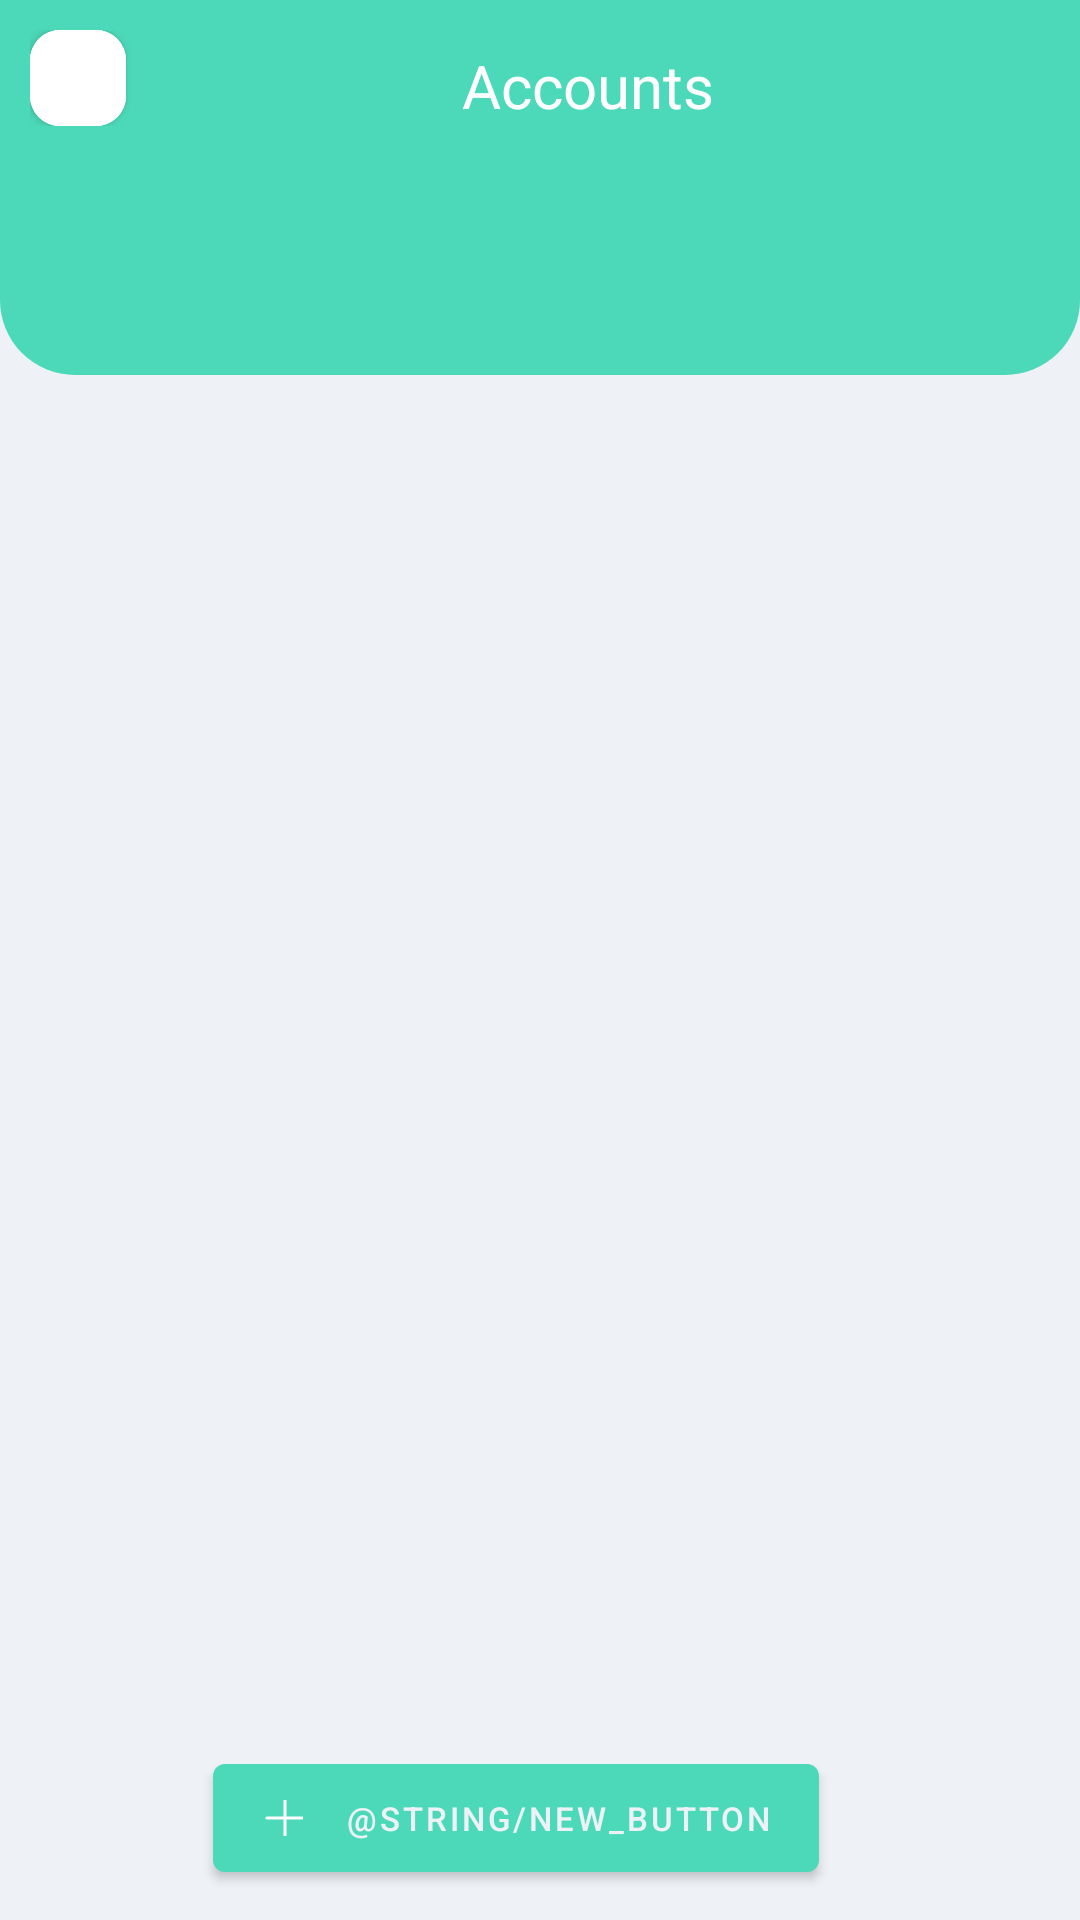

Reconstruct the res/layout file that produces this screen, plus the resources it refers to.
<!-- AndroidManifest.xml: application theme Theme.WiseSpender -->
<!-- res/layout/activity_account.xml -->
<?xml version="1.0" encoding="utf-8"?>
<androidx.constraintlayout.widget.ConstraintLayout xmlns:android="http://schemas.android.com/apk/res/android"
    xmlns:app="http://schemas.android.com/apk/res-auto"
    xmlns:tools="http://schemas.android.com/tools"
    android:layout_width="match_parent"
    android:layout_height="match_parent"
    tools:context=".manager.AccountActivity"
    android:background="@color/background">

    <View
        android:id="@+id/viewHeaderBackground"
        android:layout_width="match_parent"
        android:layout_height="125dp"
        app:layout_constraintTop_toTopOf="parent"
        android:background="@drawable/header_background"/>

    <androidx.constraintlayout.widget.ConstraintLayout
        android:id="@+id/linearTitleListAccounts"
        android:layout_width="match_parent"
        android:layout_height="wrap_content"
        android:orientation="horizontal"
        app:layout_constraintTop_toTopOf="parent"
        app:layout_constraintStart_toStartOf="parent"
        app:layout_constraintEnd_toEndOf="parent"
        android:padding="10dp"
        >
        <com.google.android.material.button.MaterialButton
            android:id="@+id/returnAccount"
            android:layout_width="32dp"
            android:layout_height="32dp"
            android:insetLeft="0dp"
            android:insetTop="0dp"
            android:insetRight="0dp"
            android:insetBottom="0dp"
            app:icon="@drawable/ic_arrow_back"
            app:iconTint="@color/primary_text"
            app:iconGravity="textStart"
            app:iconPadding="0dp"
            android:elevation="24dp"
            app:cornerRadius="10dp"
            android:backgroundTint="@color/background_card"
            app:layout_constraintStart_toStartOf="parent"
            app:layout_constraintTop_toTopOf="parent"
            />
        <TextView
            android:id="@+id/titlePageAccount"
            android:layout_width="wrap_content"
            android:layout_height="wrap_content"
            android:text="@string/accounts"
            android:layout_marginTop="5dp"
            android:textColor="@color/white"
            android:textStyle="normal"
            app:layout_constraintBottom_toBottomOf="@+id/returnAccount"
            app:layout_constraintTop_toTopOf="@+id/returnAccount"
            app:layout_constraintEnd_toEndOf="parent"
            app:layout_constraintStart_toEndOf="@+id/returnAccount"
            android:layout_gravity="end"
            android:textSize="20sp"/>
    </androidx.constraintlayout.widget.ConstraintLayout>

    <com.google.android.material.card.MaterialCardView
        android:layout_width="match_parent"
        android:layout_height="wrap_content"
        android:layout_margin="20dp"
        app:cardCornerRadius="20dp"
        android:elevation="20dp"
        app:cardBackgroundColor="@color/background_card"
        app:layout_constraintEnd_toEndOf="@+id/linearTitleListAccounts"
        app:layout_constraintStart_toStartOf="@+id/linearTitleListAccounts"
        app:layout_constraintTop_toBottomOf="@+id/linearTitleListAccounts"
        android:padding="20dp"
        android:orientation="vertical"
        android:layout_marginTop="150dp"
        android:layout_marginBottom="20dp">
        <ListView
            android:id="@+id/listViewAccounts"
            android:layout_width="match_parent"
            android:layout_height="match_parent"
            app:layout_constraintStart_toStartOf="parent"
            app:layout_constraintBottom_toBottomOf="parent"
            app:layout_constraintEnd_toEndOf="parent"
            app:layout_constraintTop_toTopOf="parent"
            />
        <TextView
            android:id="@+id/textEmptyList"
            android:layout_width="wrap_content"
            android:layout_height="wrap_content"
            android:text="@string/empty_list"
            android:textColor="@color/secondary_text"
            app:layout_constraintStart_toStartOf="parent"
            app:layout_constraintBottom_toBottomOf="parent"
            app:layout_constraintEnd_toEndOf="parent"
            app:layout_constraintTop_toTopOf="parent"
            android:visibility="gone"/>
    </com.google.android.material.card.MaterialCardView>

    <LinearLayout
        android:id="@+id/containerButtonNewAccount"
        android:layout_width="match_parent"
        android:layout_height="wrap_content"
        app:layout_constraintBottom_toBottomOf="parent"
        app:layout_constraintStart_toStartOf="parent"
        app:layout_constraintEnd_toEndOf="parent"
        android:gravity="center"
        android:padding="10dp">
        <com.google.android.material.button.MaterialButton
            android:id="@+id/buttonNewAccount"
            style="@style/Widget.MaterialComponents.Button.Icon"
            android:layout_width="wrap_content"
            android:layout_height="wrap_content"
            android:layout_marginEnd="16dp"
            android:text="@string/new_button"
            app:icon="@drawable/ic_plus_24"
            android:textColor="@color/background"
            app:iconGravity="textStart"
            android:textSize="11sp"
            />
    </LinearLayout>

</androidx.constraintlayout.widget.ConstraintLayout>
<!-- resources referenced by this layout -->
<resources>
  <color name="background">#EEF2F6</color>
  <color name="background_card">#FFFFFF</color>
  <color name="primary_text">#252e42</color>
  <color name="secondary_text">#425167</color>
  <color name="white">#FFFFFF</color>
  <!-- drawable header_background (drawable-v24) -->
  <?xml version="1.0" encoding="UTF-8"?>
  <shape xmlns:android="http://schemas.android.com/apk/res/android">
      <solid android:color="@color/primary" />
      <corners android:bottomRightRadius="25dp" android:bottomLeftRadius="25dp" />
  </shape>
  <!-- drawable ic_arrow_back (drawable) -->
  <vector xmlns:android="http://schemas.android.com/apk/res/android"
      android:width="24dp"
      android:height="24dp"
      android:viewportWidth="24"
      android:viewportHeight="24">
    <path
        android:fillColor="@color/icon_color"
        android:pathData="M17.77,3.77l-1.77,-1.77l-10,10l10,10l1.77,-1.77l-8.23,-8.23z"/>
  </vector>
  <!-- drawable ic_plus_24 (drawable) -->
  <vector xmlns:android="http://schemas.android.com/apk/res/android"
      android:width="24dp"
      android:height="24dp"
      android:viewportWidth="48"
      android:viewportHeight="48">
    <path
        android:pathData="M24,24H12M24,36V24V36ZM24,24V12V24ZM24,24H36H24Z"
        android:strokeWidth="2"
        android:fillColor="#00000000"
        android:strokeColor="#000000"
        android:strokeLineCap="round"/>
  </vector>
  <string name="accounts">Accounts</string>
  <string name="empty_list">Empty list</string>
  <style name="Theme.WiseSpender" parent="Theme.MaterialComponents.DayNight.NoActionBar">
          <item name="colorPrimary">@color/primary</item>
          <item name="colorSecondary">@color/primary</item>
          <item name="colorAccent">@color/primary</item>
          <item name="android:statusBarColor" tools:targetApi="l">@color/primary</item>
  
          <item name="bottomSheetDialogTheme">@style/BottomSheetDialogTheme</item>
      </style>
  <color name="primary">#4cd9b9</color>
  <style name="BottomSheetDialogTheme" parent="BaseBottomSheetDialog" />
  <style name="BaseBottomSheetDialog" parent="@style/Theme.Design.Light.BottomSheetDialog">
          <item name="android:windowIsFloating">false</item>
          <item name="bottomSheetStyle">@style/BottomSheet</item>
      </style>
  <style name="BottomSheet" parent="@style/Widget.Design.BottomSheet.Modal">
          <item name="android:background">@drawable/rounded_bottom_sheet</item>
      </style>
</resources>
